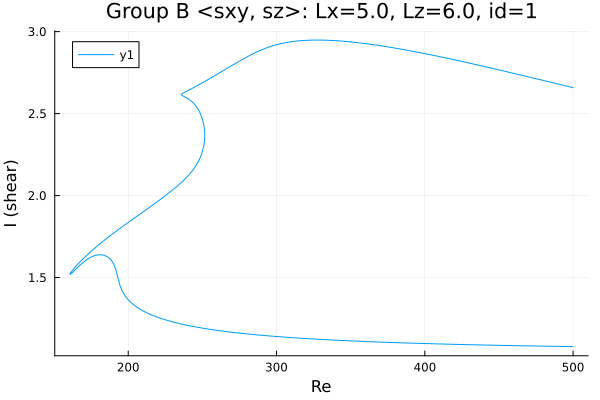

The data file committed next to this chart (first rows):
Re, shear
500.0, 2.658
500, 2.658
498.6, 2.661
497.1, 2.665
495.7, 2.668
494.3, 2.671
492.9, 2.674
491.5, 2.677
490.1, 2.68
488.7, 2.683
487.2, 2.686
485.8, 2.689
484.4, 2.692
483, 2.696
481.6, 2.699
480.2, 2.702
478.8, 2.705
477.4, 2.708
475.9, 2.711
474.5, 2.714
473.1, 2.717
471.7, 2.72
470.3, 2.723
468.9, 2.726
467.5, 2.729
466, 2.732
464.6, 2.735
463.2, 2.739
461.8, 2.742
460.4, 2.745
459, 2.748
457.6, 2.751
456.1, 2.754
456.1, 2.754
454.7, 2.757
453.3, 2.76
451.9, 2.763
450.4, 2.766
449, 2.769
447.6, 2.772
446.2, 2.775
444.8, 2.778
443.4, 2.781
442, 2.784
440.5, 2.787
439.1, 2.789
437.7, 2.792
436.3, 2.795
434.9, 2.798
433.5, 2.801
432.1, 2.804
430.6, 2.807
429.2, 2.81
427.8, 2.813
426.4, 2.815
425, 2.818
423.6, 2.821
422.2, 2.824
420.7, 2.827
419.3, 2.829
... 599 more rows
